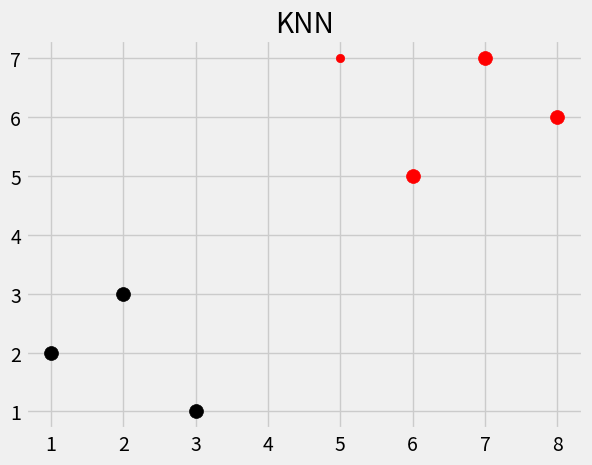

Write Python code to recreate this figure.
import numpy as np
from math import sqrt
import matplotlib.pyplot as plt
import warnings
from matplotlib import style
from collections import Counter
style.use('fivethirtyeight')

##point1 = [1,3]
##point2 = [2,5]
##
##euclidean_distance = sqrt( (point1[0] - point2[0])**2 + (point1[1] - point2[1])**2 )
##print(euclidean_distance)

data = {'k':[[1,2],[2,3],[3,1]],'r':[[6,5],[7,7],[8,6]]}
predict = [5,7]

def euclidean_distance(data,predict):
    #euclidean_distance = sqrt( (point1[0] - point2[0])**2 + (point1[1] - point2[1])**2 + .....) for 2D
    return np.linalg.norm(np.array(data) - np.array(predict))

def k_nearest_neighbors(data,predict,k=3):
    if len(data) >= k:
        warnings.warn('K is set to a value less than total voting groups!')

    distances = []
    for group in data:
        for features in data[group]:
            print("group %s"%group)
            distances.append([euclidean_distance(features,predict), group])

    number_of_neighbors=k
    nearest_neighbors_to_k = sorted(distances)[:number_of_neighbors]
    votes = [i[1] for i in nearest_neighbors_to_k] #top k numbers distances
    votes_result = ( Counter(votes).most_common(1) )[0][0] #most_common(n) most appeared n numbers element among given top least distant k votes , [0][0] first of first element inside list inside tuple
    appeared_number = Counter(votes).most_common(1)[0][1]
    confidence = appeared_number/k
    
##    print(votes)
##    print(votes_result)
    
    return votes_result,confidence
    
result,confidence = k_nearest_neighbors(data,predict,k=3)

[[plt.scatter(ii[0],ii[1], s=100, color=i) for ii in data[i]] for i in data]
plt.scatter(predict[0],predict[1], color = result)
plt.title('KNN')
plt.show()
